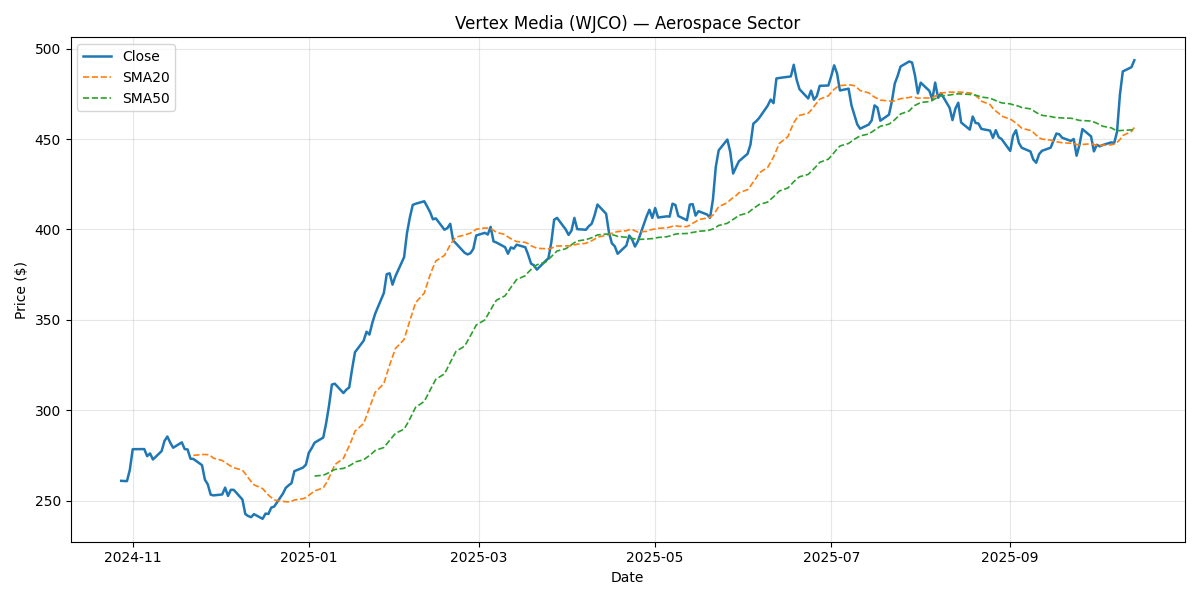

Data behind this chart, as committed beside it:
Date, Close, Return, SMA20, SMA50, Vol20, Volume, Sector
2024-10-28, 260.9, , , , , 2249111, Aerospace
2024-10-29, 260.8, -0.0003869, , , , 1950012, Aerospace
2024-10-30, 260.7, -0.0002346, , , , 1662358, Aerospace
2024-10-31, 267, 0.02415, , , , 2195071, Aerospace
2024-11-01, 278.4, 0.04263, , , , 1487673, Aerospace
2024-11-04, 278.4, 4.9356462409333446e-05, , , , 2231752, Aerospace
2024-11-05, 278.5, 0.0001389, , , , 3209338, Aerospace
2024-11-06, 274.5, -0.01407, , , , 1507235, Aerospace
2024-11-07, 276.1, 0.005533, , , , 1924019, Aerospace
2024-11-08, 272.7, -0.01215, , , , 2681018, Aerospace
2024-11-11, 277.3, 0.01693, , , , 2267198, Aerospace
2024-11-12, 283, 0.02033, , , , 1920716, Aerospace
2024-11-13, 285.4, 0.008653, , , , 1812971, Aerospace
2024-11-14, 282, -0.01197, , , , 2426161, Aerospace
2024-11-15, 279.2, -0.009894, , , , 2452536, Aerospace
2024-11-18, 282.2, 0.01067, , , , 2289797, Aerospace
2024-11-19, 278.5, -0.01312, , , , 2439898, Aerospace
2024-11-20, 278.3, -0.0007734, , , , 1818886, Aerospace
2024-11-21, 273.2, -0.01833, , , , 1920913, Aerospace
2024-11-22, 273, -0.0006198, 275, , , 2584886, Aerospace
2024-11-25, 269.6, -0.0125, 275.4, , 0.2446, 1809882, Aerospace
2024-11-26, 261.5, -0.02984, 275.5, , 0.2691, 2342862, Aerospace
2024-11-27, 258.9, -0.009955, 275.4, , 0.2716, 2959973, Aerospace
2024-11-28, 253.3, -0.02196, 274.7, , 0.266, 2280365, Aerospace
2024-11-29, 252.8, -0.001658, 273.4, , 0.206, 1684601, Aerospace
2024-12-02, 253.4, 0.002077, 272.2, , 0.2067, 1888000, Aerospace
2024-12-03, 257.1, 0.01493, 271.1, , 0.2176, 2235856, Aerospace
2024-12-04, 252.5, -0.01791, 270, , 0.2204, 2073478, Aerospace
2024-12-05, 256, 0.01357, 269, , 0.2268, 2336391, Aerospace
2024-12-06, 255.9, -0.0002807, 268.2, , 0.2248, 2126003, Aerospace
2024-12-09, 250.6, -0.02085, 266.8, , 0.2202, 2593125, Aerospace
2024-12-10, 242.5, -0.03202, 264.8, , 0.2188, 2129581, Aerospace
2024-12-11, 241.4, -0.004652, 262.6, , 0.2107, 1798823, Aerospace
2024-12-12, 240.8, -0.002562, 260.5, , 0.2111, 1872755, Aerospace
2024-12-13, 242.5, 0.006942, 258.7, , 0.2172, 2488852, Aerospace
2024-12-16, 239.9, -0.0106, 256.6, , 0.2073, 2136287, Aerospace
2024-12-17, 242.8, 0.01195, 254.8, , 0.2179, 1211414, Aerospace
2024-12-18, 242.6, -0.0007844, 253, , 0.2179, 2979337, Aerospace
2024-12-19, 246.1, 0.01452, 251.7, , 0.2258, 2178919, Aerospace
2024-12-20, 246.6, 0.002294, 250.3, , 0.2268, 1711987, Aerospace
2024-12-23, 253.7, 0.02874, 249.5, , 0.2542, 2976233, Aerospace
2024-12-24, 257, 0.01271, 249.3, , 0.2388, 1783101, Aerospace
2024-12-25, 258.4, 0.005615, 249.3, , 0.2373, 1575631, Aerospace
2024-12-26, 259.6, 0.004549, 249.6, , 0.2229, 2388089, Aerospace
2024-12-27, 266.3, 0.02571, 250.3, , 0.2387, 1565864, Aerospace
2024-12-30, 268.2, 0.007402, 251, , 0.2392, 1562195, Aerospace
2024-12-31, 269.8, 0.006027, 251.7, , 0.2354, 1934211, Aerospace
2025-01-01, 276.4, 0.02443, 252.8, , 0.2347, 2540794, Aerospace
2025-01-02, 279, 0.009186, 254, , 0.2329, 1916042, Aerospace
2025-01-03, 282, 0.01085, 255.3, 263.5, 0.2333, 1659888, Aerospace
2025-01-06, 284.8, 0.01005, 257, 264, 0.2128, 3005085, Aerospace
2025-01-07, 292.7, 0.0277, 259.5, 264.7, 0.1709, 2459948, Aerospace
2025-01-08, 302.5, 0.03346, 262.6, 265.5, 0.1822, 2408979, Aerospace
2025-01-09, 314.2, 0.03851, 266.2, 266.4, 0.198, 3209779, Aerospace
2025-01-10, 314.6, 0.001529, 269.9, 267.2, 0.2013, 1889833, Aerospace
2025-01-13, 309.5, -0.01644, 273.3, 267.8, 0.2113, 2922359, Aerospace
2025-01-14, 311.4, 0.006097, 276.8, 268.4, 0.2126, 2368759, Aerospace
2025-01-15, 312.6, 0.003878, 280.3, 269.2, 0.2093, 1647004, Aerospace
2025-01-16, 322.8, 0.03269, 284.1, 270.1, 0.2209, 2521545, Aerospace
2025-01-17, 332.1, 0.02871, 288.4, 271.3, 0.2226, 2277012, Aerospace
... 192 more rows
